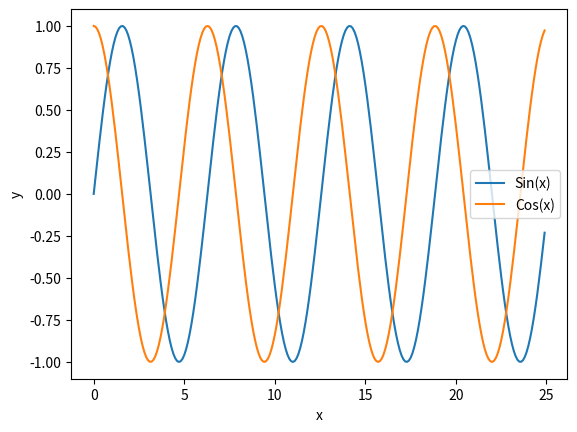

The matplotlib source for this figure:
#imports
import numpy as np
from scipy import stats
import random
import matplotlib.pyplot as plt

x = np.arange(0, 25, .1)
#print "x : %r" %x
sinx = np.sin(x)
cosx = np.cos(x)

plt.xlabel("x")
plt.ylabel("y")
plt.plot(x,sinx, label="Sin(x)")
plt.plot(x,cosx, label="Cos(x)")
plt.legend()
plt.show()
